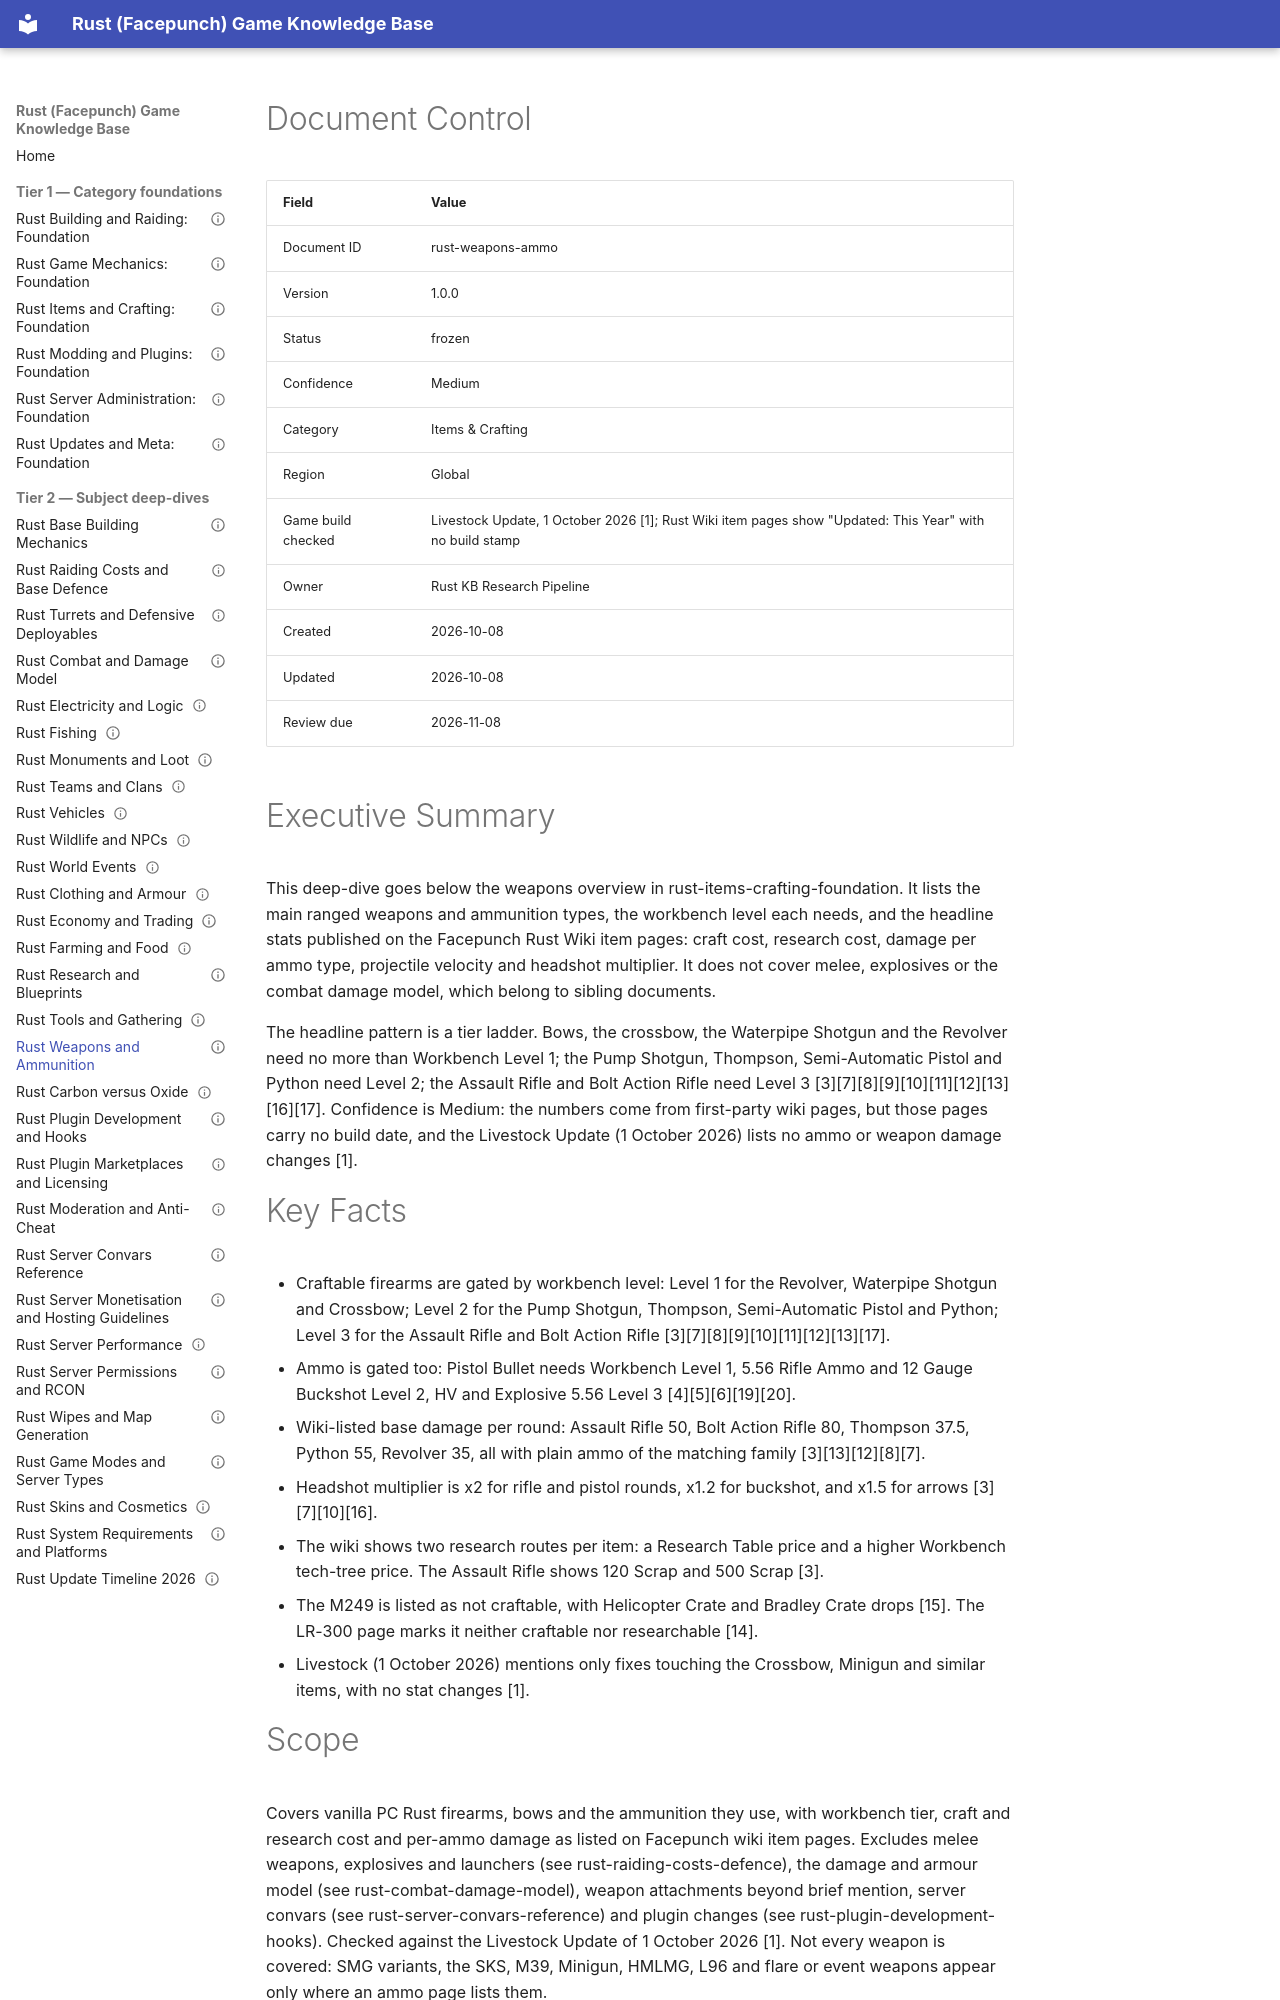

repository: VainAsher/rust-game-knowledge-base · page: items-crafting/rust-weapons-ammo/index.html · generator: mkdocs

---
id: rust-weapons-ammo
title: "Rust Weapons and Ammunition"
version: 1.0.0
status: frozen
confidence: Medium
category: Items & Crafting
topic: "Weapons and ammo"
market: Global
document_type: deep-dive
created: 2026-10-08
updated: 2026-10-08
review_due: 2026-11-08
sources_verified: 2026-10-08
supersedes: null
related: [rust-items-crafting-foundation, rust-game-mechanics-foundation, rust-building-raiding-foundation, rust-server-administration-foundation, rust-modding-plugins-foundation, rust-updates-meta-foundation, rust-combat-damage-model, rust-raiding-costs-defence, rust-server-convars-reference, rust-plugin-development-hooks, rust-update-timeline-2026]
tags: [weapons, ammo, workbench, firearms, bows, damage]
game_build_checked: "Livestock Update, 1 October 2026 (wiki item pages undated)"
---

# Document Control

| Field | Value |
|-------|-------|
| Document ID | rust-weapons-ammo |
| Version | 1.0.0 |
| Status | frozen |
| Confidence | Medium |
| Category | Items & Crafting |
| Region | Global |
| Game build checked | Livestock Update, 1 October 2026 [1]; Rust Wiki item pages show "Updated: This Year" with no build stamp |
| Owner | Rust KB Research Pipeline |
| Created | 2026-10-08 |
| Updated | 2026-10-08 |
| Review due | 2026-11-08 |

# Executive Summary

This deep-dive goes below the weapons overview in rust-items-crafting-foundation. It lists the main ranged weapons and ammunition types, the workbench level each needs, and the headline stats published on the Facepunch Rust Wiki item pages: craft cost, research cost, damage per ammo type, projectile velocity and headshot multiplier. It does not cover melee, explosives or the combat damage model, which belong to sibling documents.

The headline pattern is a tier ladder. Bows, the crossbow, the Waterpipe Shotgun and the Revolver need no more than Workbench Level 1; the Pump Shotgun, Thompson, Semi-Automatic Pistol and Python need Level 2; the Assault Rifle and Bolt Action Rifle need Level 3 [3][7][8][9][10][11][12][13][16][17]. Confidence is Medium: the numbers come from first-party wiki pages, but those pages carry no build date, and the Livestock Update (1 October 2026) lists no ammo or weapon damage changes [1].

# Key Facts

- Craftable firearms are gated by workbench level: Level 1 for the Revolver, Waterpipe Shotgun and Crossbow; Level 2 for the Pump Shotgun, Thompson, Semi-Automatic Pistol and Python; Level 3 for the Assault Rifle and Bolt Action Rifle [3][7][8][9][10][11][12][13][17].
- Ammo is gated too: Pistol Bullet needs Workbench Level 1, 5.56 Rifle Ammo and 12 Gauge Buckshot Level 2, HV and Explosive 5.56 Level 3 [4][5][6][19][20].
- Wiki-listed base damage per round: Assault Rifle 50, Bolt Action Rifle 80, Thompson 37.5, Python 55, Revolver 35, all with plain ammo of the matching family [3][13][12][8][7].
- Headshot multiplier is x2 for rifle and pistol rounds, x1.2 for buckshot, and x1.5 for arrows [3][7][10][16].
- The wiki shows two research routes per item: a Research Table price and a higher Workbench tech-tree price. The Assault Rifle shows 120 Scrap and 500 Scrap [3].
- The M249 is listed as not craftable, with Helicopter Crate and Bradley Crate drops [15]. The LR-300 page marks it neither craftable nor researchable [14].
- Livestock (1 October 2026) mentions only fixes touching the Crossbow, Minigun and similar items, with no stat changes [1].
